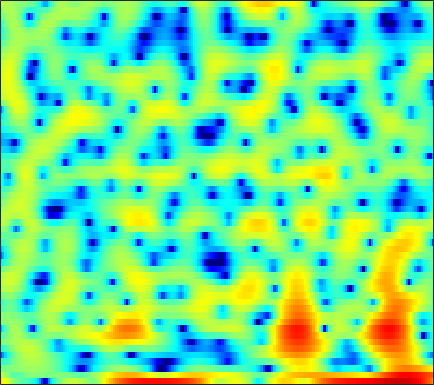

The data file committed next to this chart (first rows):
6.5778, 5.8108, 4.7333, 3.5839, 2.6952, 1.5086, 0.41623, -0.29382, -1.0604, -1.6125, -1.9989, -2.2217, -2.5905, -3.1043, -3.6187, -4.5721, -5.9416, -7.3752, -10.077, -14.475, -19.716, -16.566, -10.714, -6.876
2.889, 2.196, 1.21, 0.1941, -0.5321, -1.341, -1.83, -1.938, -1.774, -1.377, -0.9038, -0.5612, -0.1865, 0.0716, 0.1869, 0.2478, 0.2086, 0.1418, 0.0177, -0.1192, -0.2207, -0.2493, -0.2213, -0.138
-0.8967, -0.7171, -0.502, -0.3074, -0.1658, 0.02245, 0.214, 0.3611, 0.5547, 0.7414, 0.9123, 1.025, 1.143, 1.223, 1.251, 1.245, 1.192, 1.121, 0.9804, 0.793, 0.5574, 0.3516, 0.03125, -0.3475
-4.537, -3.944, -3.141, -2.36, -1.793, -1.077, -0.4243, 0.01948, 0.5421, 0.984, 1.346, 1.565, 1.788, 1.934, 1.989, 1.99, 1.921, 1.822, 1.625, 1.361, 1.033, 0.7444, 0.3071, -0.1958
-13.21, -10.26, -7.215, -4.888, -3.484, -1.95, -0.7174, 0.047, 0.8832, 1.542, 2.038, 2.315, 2.574, 2.709, 2.732, 2.661, 2.484, 2.284, 1.925, 1.471, 0.9392, 0.4932, -0.1473, -0.8256
-4.705, -4.018, -2.921, -1.78, -0.9658, 0.009384, 0.8544, 1.393, 1.99, 2.454, 2.786, 2.947, 3.055, 3.042, 2.949, 2.713, 2.352, 1.989, 1.364, 0.571, -0.4145, -1.298, -2.686, -4.325
-0.1763, -0.04879, 0.2363, 0.6112, 0.9251, 1.329, 1.691, 1.908, 2.131, 2.252, 2.284, 2.251, 2.143, 1.976, 1.818, 1.567, 1.263, 0.9881, 0.5278, -0.0807, -0.8914, -1.663, -2.955, -4.608
-2.335, -1.859, -0.9624, -0.04615, 0.5487, 1.167, 1.556, 1.681, 1.621, 1.296, 0.74, 0.1913, -0.6584, -1.471, -1.91, -2.093, -1.807, -1.391, -0.7702, -0.2346, 0.1237, 0.2694, 0.3102, 0.2266
-8.693, -5.512, -2.546, -0.5959, 0.3938, 1.246, 1.649, 1.691, 1.413, 0.6958, -0.5241, -1.856, -4.461, -8.71, -14.24, -16.75, -8.675, -5.303, -2.384, -0.4673, 0.8275, 1.506, 2.102, 2.416
-0.02015, 0.05264, 0.305, 0.6142, 0.8142, 0.9851, 1.004, 0.8974, 0.6256, 0.1882, -0.3822, -0.8712, -1.528, -2.059, -2.263, -2.184, -1.705, -1.156, -0.3336, 0.4555, 1.106, 1.473, 1.769, 1.828
0.2549, 0.2461, 0.2747, 0.2871, 0.256, 0.1482, -0.08138, -0.3256, -0.7195, -1.14, -1.551, -1.775, -1.927, -1.877, -1.691, -1.274, -0.735, -0.2742, 0.3659, 0.9576, 1.45, 1.733, 1.955, 1.99
-2.654, -1.942, -1.221, -0.8263, -0.742, -0.9228, -1.429, -2.034, -3.179, -4.648, -6.328, -7.454, -8.058, -7.211, -5.976, -4.184, -2.546, -1.474, -0.2508, 0.7604, 1.579, 2.074, 2.578, 2.917
-4.178, -2.851, -1.686, -1.064, -0.9114, -1.099, -1.723, -2.485, -3.988, -6.127, -9.089, -11.79, -13.93, -11.54, -9.03, -6.291, -4.2, -2.929, -1.531, -0.374, 0.6171, 1.263, 2.022, 2.642
-0.541, -0.1105, 0.3427, 0.5787, 0.6066, 0.4093, -0.05429, -0.5559, -1.395, -2.387, -3.397, -4.082, -4.768, -5.15, -5.218, -5.098, -4.772, -4.407, -3.76, -2.951, -2.028, -1.279, -0.2737, 0.6982
1.758, 2.088, 2.394, 2.541, 2.531, 2.357, 1.966, 1.537, 0.7989, -0.1347, -1.242, -2.186, -3.589, -5.157, -6.438, -8.169, -9.719, -10.5, -10.58, -9.562, -7.942, -6.551, -4.614, -2.76
2.308, 2.764, 3.206, 3.458, 3.517, 3.42, 3.114, 2.734, 2.008, 1.013, -0.2838, -1.506, -3.529, -6.124, -8.614, -13.04, -19.88, -28.66, -25.98, -21.54, -18.75, -15.76, -11.23, -7.304
1.427, 1.973, 2.573, 3.005, 3.212, 3.318, 3.237, 3.033, 2.557, 1.834, 0.8444, -0.0812, -1.581, -3.393, -4.943, -7.176, -9.494, -11.18, -13.19, -14.93, -15.33, -13.7, -10.16, -6.778
-1.324, -0.6349, 0.2332, 0.991, 1.464, 1.953, 2.242, 2.331, 2.275, 2.012, 1.56, 1.103, 0.3411, -0.5386, -1.26, -2.241, -3.148, -3.745, -4.356, -4.644, -4.534, -4.196, -3.442, -2.456
-6.25, -4.966, -3.324, -1.864, -0.919, 0.1178, 0.8945, 1.315, 1.676, 1.822, 1.773, 1.627, 1.308, 0.8724, 0.4967, -0.0412, -0.5639, -0.9133, -1.293, -1.509, -1.539, -1.438, -1.151, -0.7375
-12.38, -9.164, -5.974, -3.583, -2.165, -0.6752, 0.4609, 1.107, 1.726, 2.097, 2.24, 2.21, 2.018, 1.648, 1.276, 0.6697, -0.03253, -0.579, -1.257, -1.794, -2.06, -2.031, -1.705, -1.143
-8.512, -6.627, -4.365, -2.463, -1.257, 0.0669, 1.094, 1.703, 2.308, 2.694, 2.876, 2.865, 2.647, 2.187, 1.666, 0.707, -0.6136, -1.884, -4.003, -6.552, -8.574, -8.441, -6.291, -3.841
-4.032, -3.145, -2.054, -1.085, -0.4709, 0.2578, 0.8712, 1.273, 1.733, 2.113, 2.375, 2.476, 2.417, 2.115, 1.685, 0.818, -0.4632, -1.764, -4.029, -6.919, -9.497, -9.32, -6.693, -3.982
-1.678, -1.371, -1.152, -1.159, -1.28, -1.533, -1.681, -1.615, -1.151, -0.3895, 0.4394, 0.9855, 1.518, 1.768, 1.756, 1.484, 0.9819, 0.4729, -0.2707, -0.9619, -1.425, -1.539, -1.374, -0.9466
0.6844, 0.5874, 0.07933, -0.9855, -2.256, -4.958, -9.438, -13.2, -9.505, -4.543, -1.432, 0.1157, 1.491, 2.266, 2.555, 2.613, 2.373, 2.069, 1.523, 0.9274, 0.3659, 0.008587, -0.333, -0.5162
2.504, 2.449, 2.071, 1.324, 0.5135, -0.8993, -2.308, -2.844, -2.232, -0.6946, 0.8465, 1.78, 2.625, 3.024, 3.059, 2.79, 2.169, 1.51, 0.4048, -0.8786, -2.235, -3.218, -4.32, -5.036
2.209, 2.438, 2.603, 2.608, 2.536, 2.42, 2.315, 2.306, 2.405, 2.598, 2.784, 2.861, 2.805, 2.506, 2.069, 1.185, -0.09539, -1.368, -3.512, -6.316, -9.89, -13.05, -16.99, -18.18
1.002, 1.513, 2.077, 2.517, 2.773, 3.044, 3.244, 3.351, 3.425, 3.422, 3.319, 3.143, 2.75, 2.136, 1.502, 0.3733, -1.121, -2.531, -4.885, -7.891, -11.73, -15.16, -19.39, -20.86
-0.6672, 0.09799, 0.9598, 1.676, 2.13, 2.615, 3, 3.215, 3.407, 3.473, 3.398, 3.241, 2.877, 2.317, 1.77, 0.845, -0.3056, -1.318, -2.853, -4.548, -6.332, -7.621, -9.157, -10.37
-2.36, -1.538, -0.6018, 0.1971, 0.7436, 1.399, 1.968, 2.336, 2.733, 2.997, 3.1, 3.078, 2.896, 2.541, 2.165, 1.531, 0.7583, 0.1166, -0.8069, -1.772, -2.713, -3.384, -4.183, -4.848
-3.564, -3.171, -2.679, -2.088, -1.553, -0.6769, 0.2605, 0.9414, 1.734, 2.35, 2.752, 2.904, 2.912, 2.714, 2.432, 1.927, 1.302, 0.7971, 0.1196, -0.5103, -1.048, -1.383, -1.742, -2.025
-4.689, -5.575, -6.972, -7.676, -6.908, -4.614, -2.142, -0.5651, 1.09, 2.266, 3.027, 3.333, 3.426, 3.18, 2.796, 2.04, 1.082, 0.289, -0.6903, -1.367, -1.613, -1.532, -1.235, -0.8764
-3.905, -5.544, -8.84, -12.4, -10.83, -5.899, -2.228, -0.2352, 1.717, 3.057, 3.871, 4.182, 4.203, 3.761, 3.115, 1.747, -0.3137, -2.456, -6.317, -10.02, -8.187, -5.517, -2.881, -1.21
-1.857, -2.135, -2.39, -2.3, -1.91, -1.02, 0.1353, 1.022, 2.085, 2.938, 3.509, 3.742, 3.755, 3.392, 2.845, 1.698, 0.02508, -1.617, -4.113, -5.873, -5.387, -4.132, -2.561, -1.54
-2.253, -2.112, -1.902, -1.63, -1.315, -0.8077, -0.189, 0.325, 1.037, 1.688, 2.249, 2.565, 2.822, 2.869, 2.748, 2.411, 1.893, 1.441, 0.8385, 0.3453, 0.03655, -0.1201, -0.3364, -0.7231
-4.332, -4.133, -3.948, -3.8, -3.689, -3.402, -2.928, -2.425, -1.566, -0.5937, 0.3668, 1.019, 1.751, 2.298, 2.589, 2.817, 2.887, 2.863, 2.742, 2.535, 2.246, 1.965, 1.47, 0.7816
-7.393, -7.216, -7.339, -7.89, -8.619, -9.695, -10.02, -9.159, -6.955, -4.544, -2.468, -1.18, 0.1996, 1.245, 1.853, 2.45, 2.86, 3.054, 3.2, 3.23, 3.138, 2.994, 2.69, 2.244
-9.534, -9.136, -9.24, -10.23, -11.68, -15.31, -20.24, -17.06, -10.87, -6.821, -4.064, -2.53, -0.9731, 0.1701, 0.8087, 1.461, 1.937, 2.207, 2.486, 2.695, 2.846, 2.913, 2.934, 2.862
-8.802, -8.075, -7.488, -7.269, -7.216, -7.157, -6.818, -6.221, -5.076, -3.75, -2.545, -1.779, -0.994, -0.4716, -0.225, -0.02163, 0.1099, 0.2361, 0.481, 0.8399, 1.301, 1.672, 2.148, 2.556
-6.287, -5.507, -4.603, -3.814, -3.331, -2.708, -2.139, -1.719, -1.199, -0.7916, -0.523, -0.4657, -0.6268, -1.096, -1.638, -2.615, -3.688, -4.305, -4.399, -3.508, -2.096, -0.9844, 0.3541, 1.467
-4.707, -3.944, -2.871, -1.809, -1.104, -0.2692, 0.4008, 0.7748, 1.096, 1.17, 0.9876, 0.6323, -0.1623, -1.429, -2.765, -5.345, -9.515, -15.34, -25.73, -11.36, -6.326, -3.957, -1.7, -0.05322
-6.798, -5.397, -3.28, -1.409, -0.2061, 1.025, 1.907, 2.334, 2.627, 2.615, 2.281, 1.823, 0.9345, -0.2703, -1.385, -3.076, -4.816, -5.895, -6.492, -5.948, -4.806, -3.832, -2.611, -1.559
-12.15, -7.09, -2.956, -0.2731, 1.168, 2.562, 3.454, 3.86, 4.065, 3.941, 3.496, 2.984, 2.052, 0.8964, -0.08525, -1.461, -2.78, -3.645, -4.464, -4.819, -4.803, -4.643, -4.399, -4.234
-0.838, -0.04952, 1.25, 2.482, 3.249, 4.026, 4.484, 4.627, 4.549, 4.162, 3.493, 2.795, 1.615, 0.1321, -1.194, -3.25, -5.648, -7.524, -9.651, -10.4, -9.615, -8.864, -8.281, -8.505
2.591, 2.974, 3.482, 3.934, 4.199, 4.378, 4.354, 4.175, 3.735, 3.05, 2.123, 1.254, -0.112, -1.78, -3.274, -5.72, -8.994, -12.39, -19.16, -19.82, -14.12, -11.62, -9.708, -8.95
3.33, 3.726, 4.112, 4.327, 4.356, 4.206, 3.824, 3.379, 2.572, 1.553, 0.3396, -0.6525, -2.063, -3.499, -4.54, -5.906, -7.168, -7.967, -8.668, -8.745, -8.133, -7.471, -6.586, -5.859
3.376, 3.898, 4.364, 4.538, 4.468, 4.117, 3.437, 2.716, 1.454, -0.1509, -2.042, -3.573, -5.572, -7.113, -7.756, -7.892, -7.513, -7.067, -6.367, -5.594, -4.807, -4.211, -3.487, -2.85
3.254, 3.939, 4.52, 4.725, 4.636, 4.171, 3.296, 2.349, 0.6497, -1.63, -4.67, -7.642, -13.24, -22.53, -21, -14.22, -10.57, -8.632, -6.556, -4.844, -3.453, -2.58, -1.629, -0.9196
2.915, 3.662, 4.303, 4.562, 4.507, 4.08, 3.247, 2.331, 0.6892, -1.466, -4.176, -6.556, -9.981, -12.87, -14, -13.78, -12.04, -10.19, -7.589, -5.245, -3.295, -2.128, -0.9249, -0.1203
2.333, 3.033, 3.686, 4.019, 4.053, 3.804, 3.209, 2.523, 1.296, -0.3289, -2.34, -4.146, -6.981, -10.65, -14.61, -26.89, -19.88, -13.24, -8.41, -5.265, -3.057, -1.821, -0.6063, 0.1699
1.086, 1.771, 2.479, 2.939, 3.11, 3.112, 2.841, 2.465, 1.73, 0.7362, -0.5037, -1.586, -3.189, -4.878, -6.026, -6.971, -6.77, -5.941, -4.47, -3.009, -1.765, -1.023, -0.2957, 0.1574
-0.7281, 0.02952, 0.8761, 1.518, 1.863, 2.133, 2.194, 2.111, 1.829, 1.391, 0.8225, 0.3461, -0.3127, -0.9088, -1.277, -1.576, -1.622, -1.502, -1.199, -0.83, -0.4825, -0.286, -0.1555, -0.1842
-2.59, -1.666, -0.5791, 0.3098, 0.8405, 1.363, 1.69, 1.811, 1.836, 1.728, 1.527, 1.339, 1.075, 0.8277, 0.6779, 0.5394, 0.4703, 0.4531, 0.4604, 0.4525, 0.3734, 0.246, -0.04758, -0.528
-4.372, -3.067, -1.575, -0.3682, 0.3421, 1.061, 1.525, 1.726, 1.839, 1.801, 1.673, 1.545, 1.379, 1.25, 1.201, 1.19, 1.225, 1.262, 1.287, 1.247, 1.089, 0.8653, 0.3883, -0.3509
-5.533, -3.641, -1.69, -0.2501, 0.5543, 1.288, 1.681, 1.781, 1.675, 1.361, 0.9113, 0.5563, 0.1649, -0.005941, 0.0353, 0.2991, 0.7048, 1.03, 1.402, 1.65, 1.734, 1.66, 1.346, 0.7644
-3.984, -2.364, -0.6484, 0.5885, 1.232, 1.717, 1.813, 1.625, 1.008, -0.03762, -1.534, -2.916, -4.77, -5.654, -5.144, -3.504, -1.781, -0.6947, 0.4398, 1.237, 1.748, 1.968, 2.062, 1.937
-1.47, -0.5021, 0.5491, 1.297, 1.632, 1.8, 1.61, 1.204, 0.2831, -1.206, -3.489, -5.991, -11.29, -17.43, -12.66, -7.279, -4.195, -2.668, -1.238, -0.258, 0.4336, 0.8395, 1.279, 1.598
0.3942, 0.9411, 1.458, 1.744, 1.823, 1.761, 1.488, 1.147, 0.5029, -0.378, -1.473, -2.352, -3.439, -4.06, -4.113, -3.762, -3.29, -3.01, -2.792, -2.635, -2.352, -1.979, -1.255, -0.3889
2.282, 2.349, 2.251, 1.986, 1.74, 1.374, 1.067, 0.9044, 0.7159, 0.543, 0.3427, 0.1394, -0.1672, -0.557, -0.8861, -1.47, -2.324, -3.242, -4.992, -7.387, -9.458, -9.036, -6.248, -3.419
